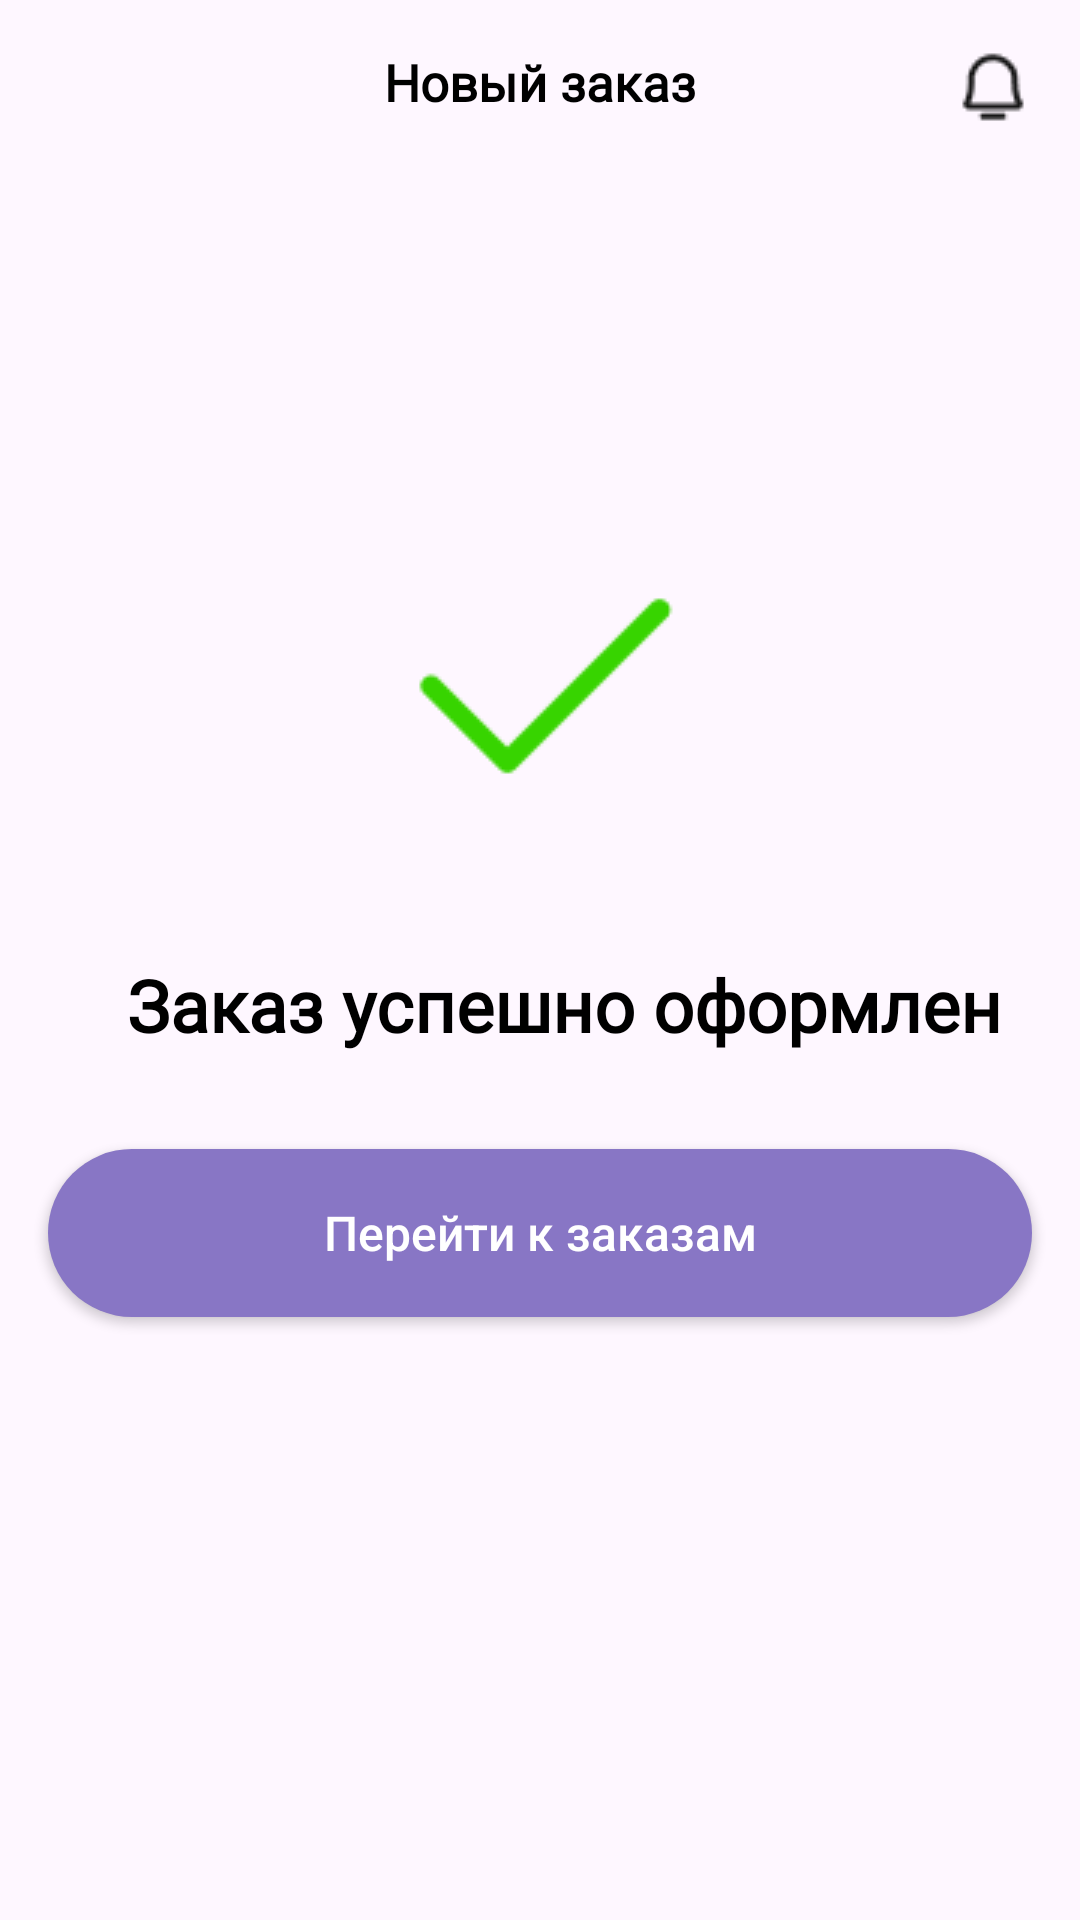

Produce the Android XML layout that renders to this screen, including the resource entries it uses.
<!-- AndroidManifest.xml: application theme Theme.ClientNeoWaiter -->
<!-- res/layout/fragment_order_good.xml -->
<androidx.constraintlayout.widget.ConstraintLayout xmlns:android="http://schemas.android.com/apk/res/android"
    xmlns:tools="http://schemas.android.com/tools"
    android:layout_width="match_parent"
    android:layout_height="match_parent"
    xmlns:app="http://schemas.android.com/apk/res-auto"
    tools:context="com.neobis.waiterneocafe.view.newOrder.OrderGoodFragment">

    <ImageView
        android:id="@+id/image_back"
        android:layout_width="26dp"
        android:layout_height="wrap_content"
        android:layout_marginStart="16dp"
        android:layout_marginTop="16dp"
        android:src="@drawable/icn_back"
        app:layout_constraintStart_toStartOf="parent"
        app:layout_constraintTop_toTopOf="parent" />

    <TextView
        android:id="@+id/text_new_order"
        style="@style/TextTitle"
        android:layout_width="wrap_content"
        android:layout_height="wrap_content"
        android:layout_marginTop="16dp"
        android:text="@string/text_new_order"
        android:textSize="17dp"
        android:fontFamily="@font/sf_pro"
        app:layout_constraintEnd_toEndOf="parent"
        app:layout_constraintStart_toStartOf="parent"
        app:layout_constraintTop_toTopOf="parent" />

    <ImageView
        android:id="@+id/image_notification"
        android:layout_width="wrap_content"
        android:layout_height="wrap_content"
        android:layout_marginStart="127dp"
        android:layout_marginTop="16dp"
        android:layout_marginEnd="16dp"
        android:src="@drawable/img_bell"
        app:layout_constraintEnd_toEndOf="parent"
        app:layout_constraintTop_toTopOf="parent" />

    <TextView
        android:id="@+id/text_choose"
        style="@style/TextTitle"
        android:layout_width="wrap_content"
        android:layout_height="wrap_content"
        android:layout_marginStart="16dp"
        android:layout_marginTop="32dp"
        android:text="Заказ успешно оформлен"
        android:textSize="24sp"
        app:layout_constraintEnd_toEndOf="parent"
        app:layout_constraintStart_toStartOf="parent"
        app:layout_constraintTop_toBottomOf="@+id/image_check" />


    <androidx.appcompat.widget.AppCompatButton
        android:id="@+id/btn_new_order"
        android:layout_width="match_parent"
        android:layout_height="56dp"
        android:layout_marginHorizontal="16dp"
        android:layout_marginTop="32dp"
        android:background="@drawable/button_active"
        android:text="Перейти к заказам"
        android:textAllCaps="false"
        android:textColor="@color/white"
        android:textSize="16sp"
        app:layout_constraintEnd_toEndOf="parent"
        app:layout_constraintStart_toStartOf="parent"
        app:layout_constraintTop_toBottomOf="@+id/text_choose" />

    <ImageView
        android:id="@+id/image_check"
        android:layout_width="wrap_content"
        android:layout_height="wrap_content"
        android:layout_marginTop="132dp"
        android:src="@drawable/img_check"
        app:layout_constraintEnd_toEndOf="parent"
        app:layout_constraintStart_toStartOf="parent"
        app:layout_constraintTop_toBottomOf="@+id/text_new_order" />


</androidx.constraintlayout.widget.ConstraintLayout>
<!-- resources referenced by this layout -->
<resources>
  <color name="white">#FFFFFFFF</color>
  <!-- drawable button_active (drawable) -->
  <?xml version="1.0" encoding="utf-8"?>
  <shape xmlns:android="http://schemas.android.com/apk/res/android"
      android:shape ="rectangle">
      <solid android:color="@color/purple"/>
      <corners android:radius="50sp"/>
  </shape>
  <!-- drawable img_bell: png bitmap (drawable, 576 bytes) -->
  <!-- drawable img_check: png bitmap (drawable, 806 bytes) -->
  <string name="text_new_order">Новый заказ</string>
  <style name="TextTitle">
          <item name="android:fontFamily">@font/sf_pro</item>
          <item name="android:textSize">34sp</item>
          <item name="android:textStyle">bold</item>
          <item name="android:textColor">@color/black</item>
      </style>
  <style name="Theme.ClientNeoWaiter" parent="Base.Theme.ClientNeoWaiter" />
  <color name="purple">#8876C5</color>
  <color name="black">#FF000000</color>
  <style name="Base.Theme.ClientNeoWaiter" parent="Theme.Material3.DayNight.NoActionBar">
          
          
      </style>
</resources>
